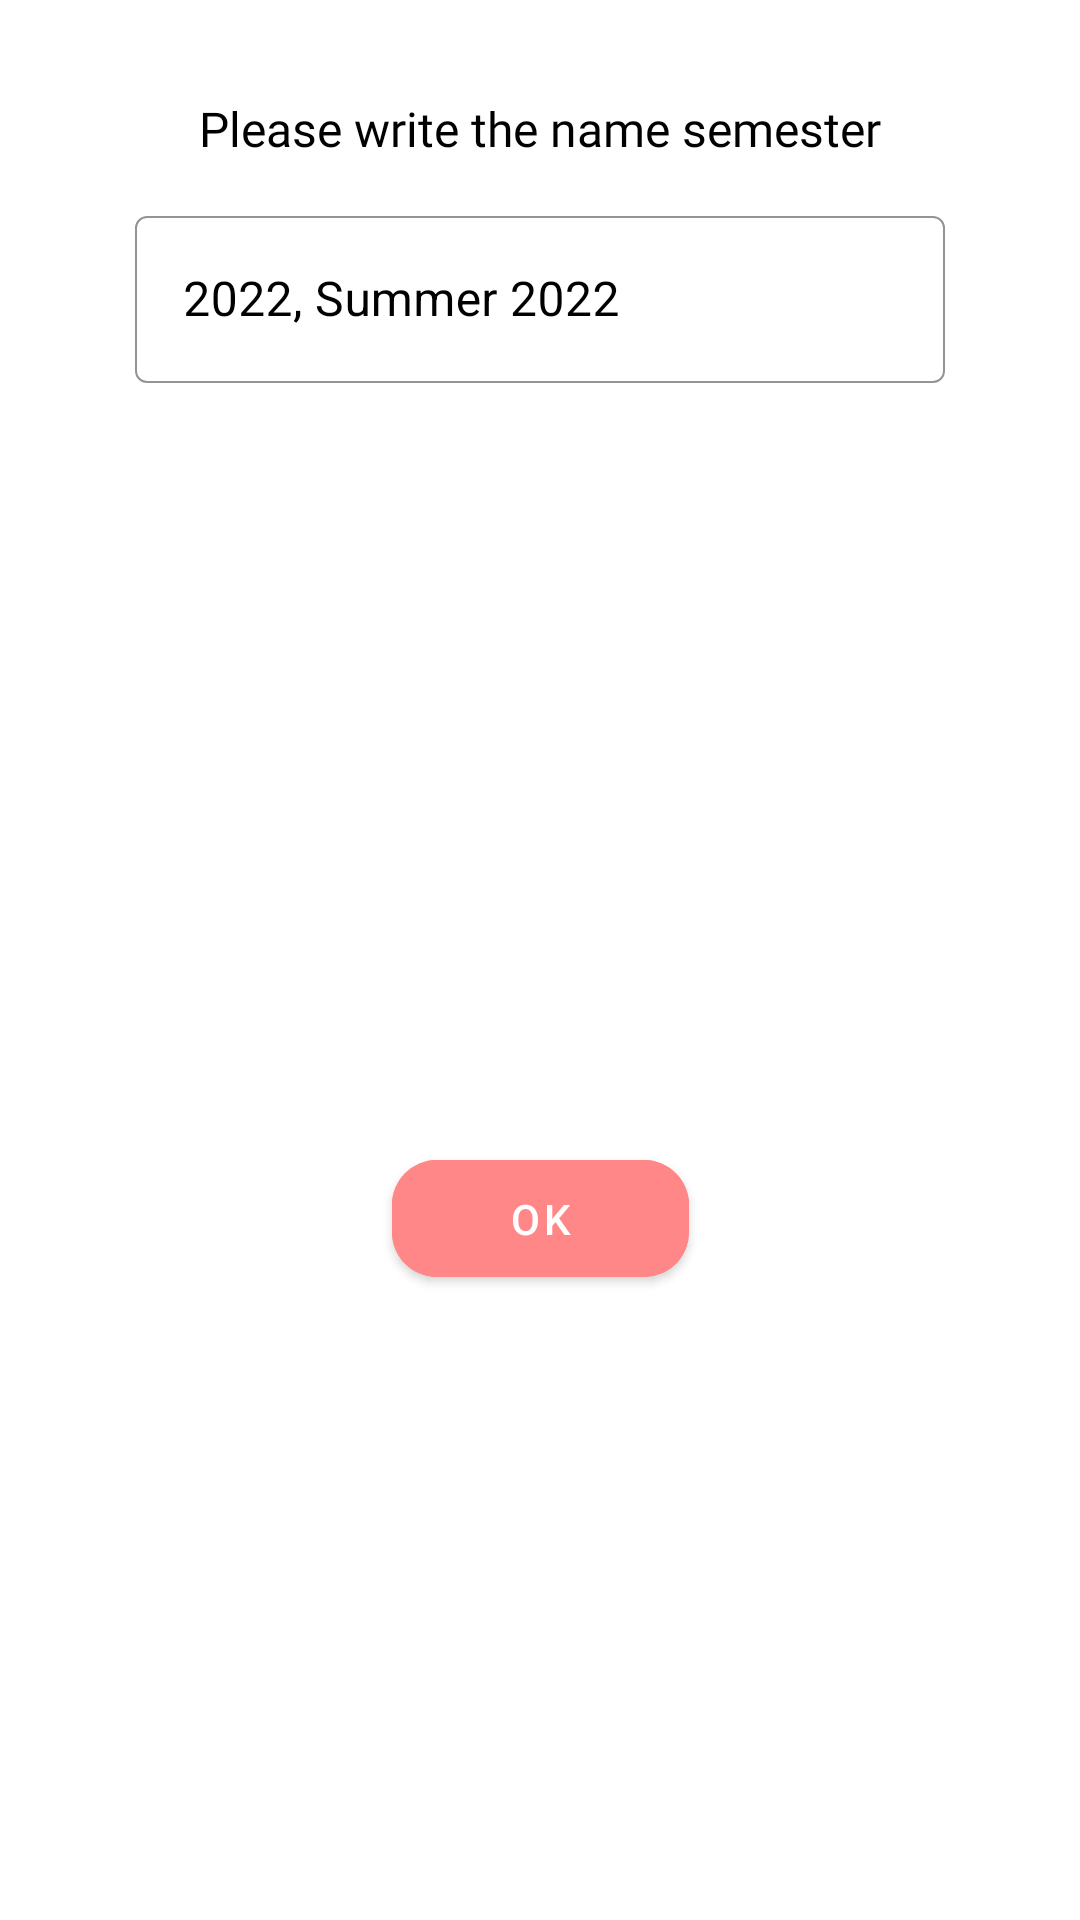

Write the Android layout XML for this screen, with the resource values it uses.
<!-- AndroidManifest.xml: application theme Theme.MyPlans -->
<!-- res/layout/semester_alert.xml -->
<?xml version="1.0" encoding="utf-8"?>
<androidx.constraintlayout.widget.ConstraintLayout xmlns:android="http://schemas.android.com/apk/res/android"
    xmlns:app="http://schemas.android.com/apk/res-auto"
    android:layout_width="300dp"
    android:layout_height="300dp"
    android:layout_gravity="center"
    android:background="@color/white">

    <TextView
        android:id="@+id/textView3"
        android:layout_width="wrap_content"
        android:layout_height="wrap_content"
        android:layout_marginStart="16dp"
        android:layout_marginTop="32dp"
        android:layout_marginEnd="16dp"
        android:fontFamily="@font/avenir_regular"
        android:text="@string/please_write_the_name_semester"
        android:textColor="@color/black"
        android:textSize="16sp"
        app:layout_constraintEnd_toEndOf="parent"
        app:layout_constraintStart_toStartOf="parent"
        app:layout_constraintTop_toTopOf="parent" />

    <com.google.android.material.textfield.TextInputLayout
        android:id="@+id/etsemester"
        style="@style/Widget.MaterialComponents.TextInputLayout.OutlinedBox"
        android:layout_width="match_parent"
        android:layout_height="wrap_content"
        android:layout_marginStart="45dp"
        android:layout_marginTop="13dp"
        android:layout_marginEnd="45dp"
        android:ems="10"
        android:hint="@string/_2022_summer_2022"
        android:inputType="textPersonName"
        android:textColorHint="@color/black"
        app:boxStrokeColor="@color/pink"
        app:boxStrokeWidth="@dimen/box_width"
        app:hintTextColor="@color/black"
        app:errorEnabled="true"
        app:errorIconDrawable="@drawable/ic_baseline_error_outline_24"
        app:layout_constraintEnd_toEndOf="parent"
        app:layout_constraintStart_toStartOf="parent"
        app:layout_constraintTop_toBottomOf="@+id/textView3">

        <com.google.android.material.textfield.TextInputEditText
            android:id="@+id/textInput"
            android:layout_width="match_parent"
            android:layout_height="wrap_content" />
    </com.google.android.material.textfield.TextInputLayout>

    <Button
        android:id="@+id/saveSemester"
        android:layout_width="99dp"
        android:layout_height="51dp"
        android:layout_marginStart="16dp"
        android:layout_marginTop="32dp"
        android:layout_marginEnd="16dp"
        android:layout_marginBottom="8dp"
        android:backgroundTint="@color/pink"
        android:text="@string/ok"
        android:textColor="@color/white"
        app:cornerRadius="15dp"
        app:layout_constraintBottom_toBottomOf="parent"
        app:layout_constraintEnd_toEndOf="parent"
        app:layout_constraintStart_toStartOf="parent"
        app:layout_constraintTop_toBottomOf="@+id/etsemester" />
</androidx.constraintlayout.widget.ConstraintLayout>
<!-- resources referenced by this layout -->
<resources>
  <color name="black">#FF000000</color>
  <color name="pink">#ff8787</color>
  <color name="white">#FFFFFFFF</color>
  <dimen name="box_width">0.5dp</dimen>
  <!-- drawable ic_baseline_error_outline_24 (drawable) -->
  <vector xmlns:android="http://schemas.android.com/apk/res/android"
      android:width="24dp"
      android:height="24dp"
      android:tint="#FF2F23"
      android:viewportWidth="24"
      android:viewportHeight="24">
      <path
          android:fillColor="@android:color/white"
          android:pathData="M11,15h2v2h-2zM11,7h2v6h-2zM11.99,2C6.47,2 2,6.48 2,12s4.47,10 9.99,10C17.52,22 22,17.52 22,12S17.52,2 11.99,2zM12,20c-4.42,0 -8,-3.58 -8,-8s3.58,-8 8,-8 8,3.58 8,8 -3.58,8 -8,8z" />
  </vector>
  <string name="_2022_summer_2022">2022, Summer 2022</string>
  <string name="ok">Ok</string>
  <string name="please_write_the_name_semester">Please write the name semester</string>
  <style name="Theme.MyPlans" parent="Theme.MaterialComponents.DayNight.DarkActionBar">
          
          <item name="colorPrimary">@color/white</item>
          <item name="colorPrimaryVariant">@color/blue</item>
          <item name="colorOnPrimary">@color/black</item>
          
          <item name="colorSecondary">@color/blue</item>
          <item name="colorSecondaryVariant">@color/teal_700</item>
          <item name="colorOnSecondary">@color/black</item>
          <item name="android:textColorSecondary">@color/black</item>
          
          <item name="android:statusBarColor" tools:targetApi="l">?attr/colorPrimaryVariant</item>
          
      </style>
  <color name="blue">#4C6ef5</color>
  <color name="teal_700">#FF018786</color>
</resources>
